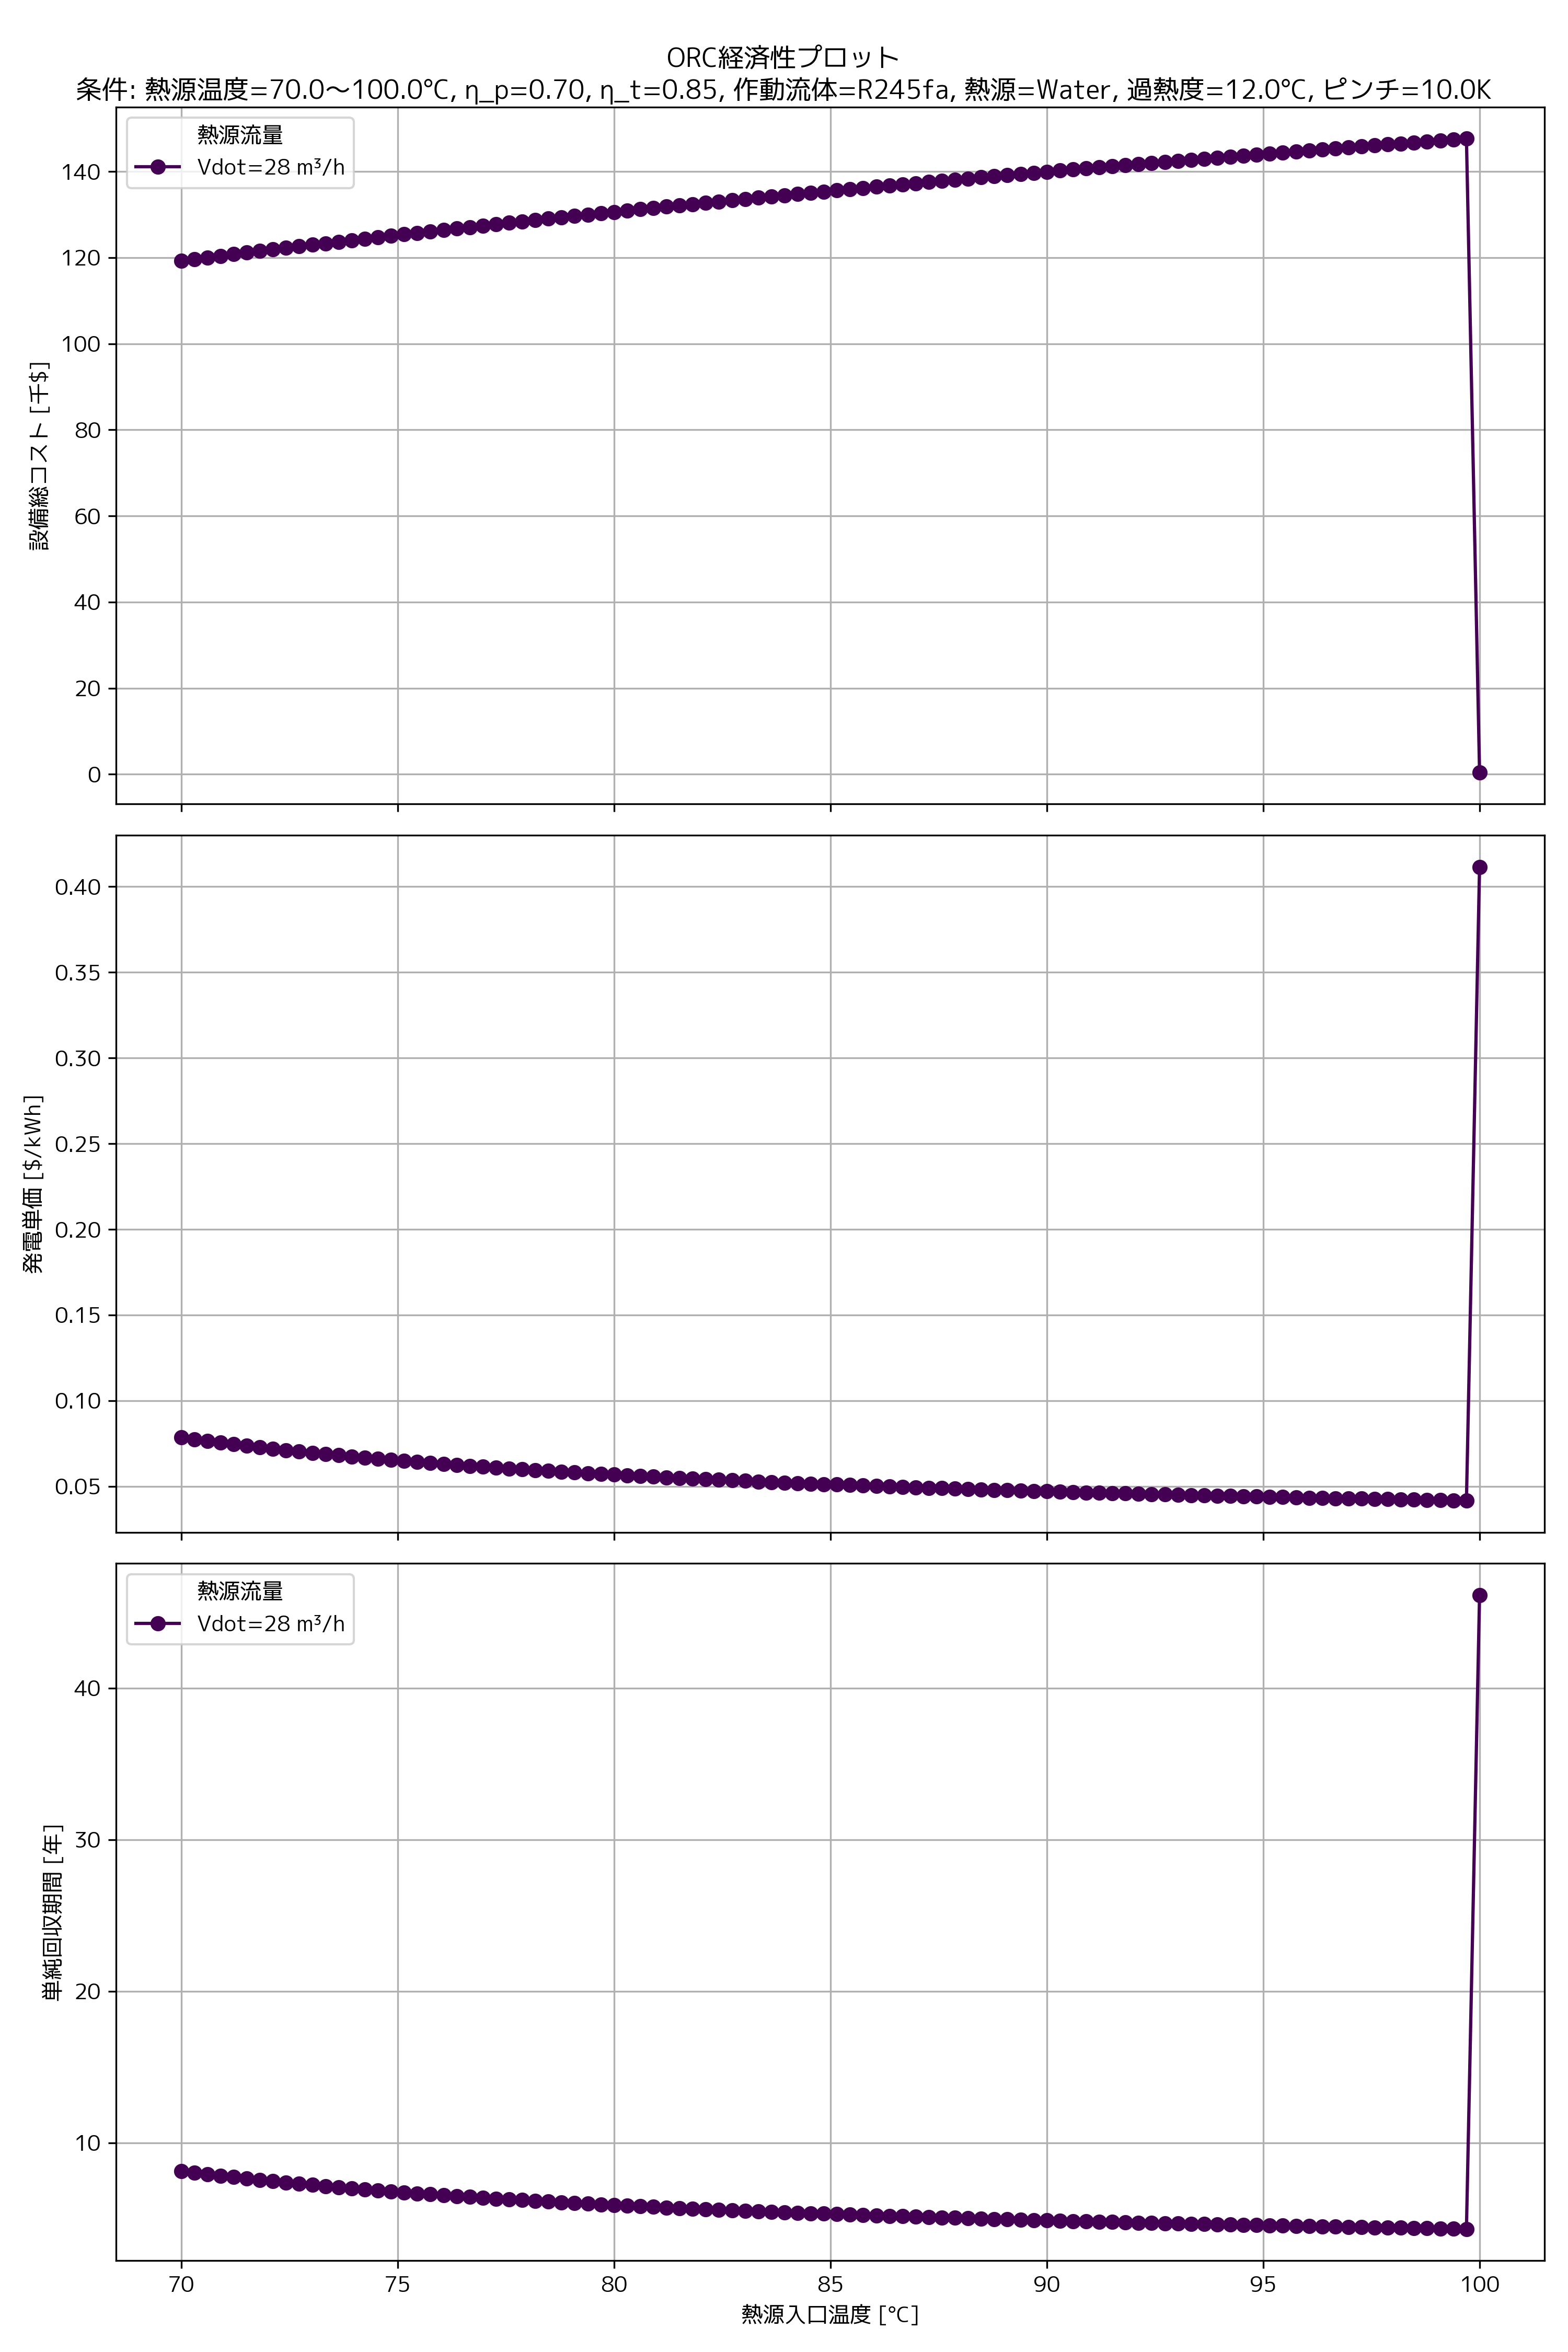

The data file committed next to this chart (first rows):
T_htf_in [°C], Vdot_htf [m3/s], PEC_total [$], Unit_elec_cost [$/kWh], Simple_PB [yr], CRF [-], Evaporator_cost [$], Condenser_cost [$], Turbine_cost [$], Pump_cost [$], Superheater_cost [$], Regenerator_cost [$]
70.0, 0.007778, 119258, 0.07849, 8.151, 0.08024, 9469, 55131, 40876, 1387, 4399, 7996
70.3, 0.007778, 119638, 0.07745, 8.043, 0.08024, 9389, 55094, 41353, 1408, 4399, 7995
70.61, 0.007778, 120017, 0.07645, 7.939, 0.08024, 9311, 55058, 41826, 1429, 4398, 7994
70.91, 0.007778, 120392, 0.07548, 7.839, 0.08024, 9235, 55021, 42295, 1450, 4398, 7994
71.21, 0.007778, 120765, 0.07455, 7.742, 0.08024, 9160, 54985, 42760, 1470, 4397, 7993
71.52, 0.007778, 121136, 0.07365, 7.648, 0.08024, 9086, 54949, 43220, 1491, 4397, 7993
71.82, 0.007778, 121503, 0.07278, 7.558, 0.08024, 9014, 54913, 43677, 1512, 4396, 7992
72.12, 0.007778, 121869, 0.07194, 7.47, 0.08024, 8942, 54877, 44130, 1533, 4396, 7991
72.42, 0.007778, 122231, 0.07112, 7.386, 0.08024, 8872, 54841, 44579, 1554, 4395, 7991
72.73, 0.007778, 122592, 0.07033, 7.304, 0.08024, 8804, 54805, 45024, 1574, 4395, 7990
73.03, 0.007778, 122950, 0.06957, 7.224, 0.08024, 8736, 54769, 45465, 1595, 4394, 7989
73.33, 0.007778, 123305, 0.06882, 7.147, 0.08024, 8670, 54734, 45903, 1616, 4394, 7989
73.64, 0.007778, 123659, 0.0681, 7.072, 0.08024, 8605, 54699, 46337, 1637, 4394, 7988
73.94, 0.007778, 124010, 0.06741, 7, 0.08024, 8540, 54663, 46768, 1657, 4393, 7987
74.24, 0.007778, 124358, 0.06673, 6.93, 0.08024, 8477, 54628, 47195, 1678, 4393, 7987
74.55, 0.007778, 124705, 0.06607, 6.861, 0.08024, 8415, 54593, 47619, 1699, 4392, 7986
74.85, 0.007778, 125049, 0.06543, 6.795, 0.08024, 8354, 54558, 48040, 1719, 4392, 7985
75.15, 0.007778, 125391, 0.06481, 6.73, 0.08024, 8294, 54523, 48457, 1740, 4391, 7985
75.45, 0.007778, 125731, 0.06421, 6.668, 0.08024, 8235, 54489, 48871, 1761, 4391, 7984
75.76, 0.007778, 126069, 0.06362, 6.607, 0.08024, 8177, 54454, 49282, 1781, 4390, 7984
76.06, 0.007778, 126404, 0.06305, 6.547, 0.08024, 8120, 54420, 49690, 1802, 4390, 7983
76.36, 0.007778, 126738, 0.06249, 6.49, 0.08024, 8064, 54385, 50095, 1823, 4389, 7982
76.67, 0.007778, 127069, 0.06195, 6.433, 0.08024, 8008, 54351, 50497, 1844, 4389, 7982
76.97, 0.007778, 127399, 0.06142, 6.379, 0.08024, 7953, 54317, 50895, 1864, 4388, 7981
77.27, 0.007778, 127727, 0.06091, 6.325, 0.08024, 7900, 54283, 51291, 1885, 4388, 7980
77.58, 0.007778, 128052, 0.06041, 6.273, 0.08024, 7847, 54249, 51684, 1906, 4387, 7980
77.88, 0.007778, 128376, 0.05992, 6.222, 0.08024, 7794, 54215, 52074, 1926, 4387, 7979
78.18, 0.007778, 128697, 0.05944, 6.173, 0.08024, 7743, 54181, 52461, 1947, 4386, 7978
78.48, 0.007778, 129017, 0.05898, 6.125, 0.08024, 7692, 54147, 52846, 1968, 4386, 7978
78.79, 0.007778, 129335, 0.05852, 6.077, 0.08024, 7643, 54114, 53227, 1989, 4385, 7977
79.09, 0.007778, 129651, 0.05808, 6.031, 0.08024, 7593, 54081, 53606, 2009, 4385, 7976
79.39, 0.007778, 129965, 0.05765, 5.986, 0.08024, 7545, 54047, 53983, 2030, 4385, 7976
79.7, 0.007778, 130277, 0.05722, 5.942, 0.08024, 7497, 54014, 54356, 2051, 4384, 7975
80.0, 0.007778, 130588, 0.05681, 5.9, 0.08024, 7450, 53981, 54727, 2072, 4384, 7974
80.3, 0.007778, 130897, 0.05641, 5.858, 0.08024, 7403, 53948, 55096, 2093, 4383, 7974
80.61, 0.007778, 131203, 0.05601, 5.817, 0.08024, 7358, 53915, 55462, 2113, 4383, 7973
80.91, 0.007778, 131509, 0.05563, 5.777, 0.08024, 7312, 53882, 55825, 2134, 4382, 7972
81.21, 0.007778, 131812, 0.05525, 5.737, 0.08024, 7268, 53850, 56186, 2155, 4382, 7972
81.52, 0.007778, 132114, 0.05488, 5.699, 0.08024, 7224, 53817, 56545, 2176, 4381, 7971
81.82, 0.007778, 132414, 0.05452, 5.662, 0.08024, 7180, 53784, 56901, 2197, 4381, 7970
82.12, 0.007778, 132712, 0.05416, 5.625, 0.08024, 7138, 53752, 57255, 2218, 4380, 7970
82.42, 0.007778, 133009, 0.05382, 5.589, 0.08024, 7095, 53720, 57606, 2238, 4380, 7969
82.73, 0.007778, 133304, 0.05348, 5.554, 0.08024, 7054, 53688, 57956, 2259, 4379, 7968
83.03, 0.007778, 133597, 0.05315, 5.519, 0.08024, 7013, 53656, 58302, 2280, 4379, 7968
83.33, 0.007778, 133889, 0.05282, 5.485, 0.08024, 6972, 53624, 58647, 2301, 4378, 7967
83.64, 0.007778, 134179, 0.0525, 5.452, 0.08024, 6932, 53592, 58989, 2322, 4378, 7966
83.94, 0.007778, 134468, 0.05219, 5.42, 0.08024, 6892, 53560, 59329, 2343, 4377, 7966
84.24, 0.007778, 134755, 0.05189, 5.388, 0.08024, 6853, 53528, 59667, 2364, 4377, 7965
84.55, 0.007778, 135041, 0.05159, 5.357, 0.08024, 6815, 53497, 60003, 2385, 4376, 7964
84.85, 0.007778, 135325, 0.05129, 5.326, 0.08024, 6777, 53465, 60337, 2406, 4376, 7964
85.15, 0.007778, 135607, 0.051, 5.296, 0.08024, 6739, 53434, 60668, 2427, 4375, 7963
85.45, 0.007778, 135888, 0.05072, 5.267, 0.08024, 6702, 53403, 60998, 2448, 4375, 7962
85.76, 0.007778, 136167, 0.05044, 5.238, 0.08024, 6665, 53371, 61325, 2470, 4374, 7962
86.06, 0.007778, 136445, 0.05017, 5.21, 0.08024, 6629, 53340, 61650, 2491, 4374, 7961
86.36, 0.007778, 136722, 0.0499, 5.182, 0.08024, 6593, 53309, 61974, 2512, 4373, 7960
86.67, 0.007778, 136997, 0.04964, 5.155, 0.08024, 6558, 53278, 62295, 2533, 4373, 7960
86.97, 0.007778, 137271, 0.04938, 5.128, 0.08024, 6523, 53248, 62614, 2554, 4372, 7959
87.27, 0.007778, 137543, 0.04913, 5.102, 0.08024, 6488, 53217, 62932, 2575, 4372, 7958
87.58, 0.007778, 137814, 0.04888, 5.076, 0.08024, 6454, 53186, 63247, 2597, 4372, 7958
87.88, 0.007778, 138083, 0.04864, 5.051, 0.08024, 6420, 53156, 63561, 2618, 4371, 7957
... 40 more rows
